Run: headless pygame with SDL's dummy video driver; simulated clock (each Clock.tick advances the game by its frame time, no real sleeping); random seed 0; keys injected as events and as key.get_pressed() state; mouse plan: one left click at the window centre at the start of phase 2, then a move to the lower-right quarter at the start of phase 3.
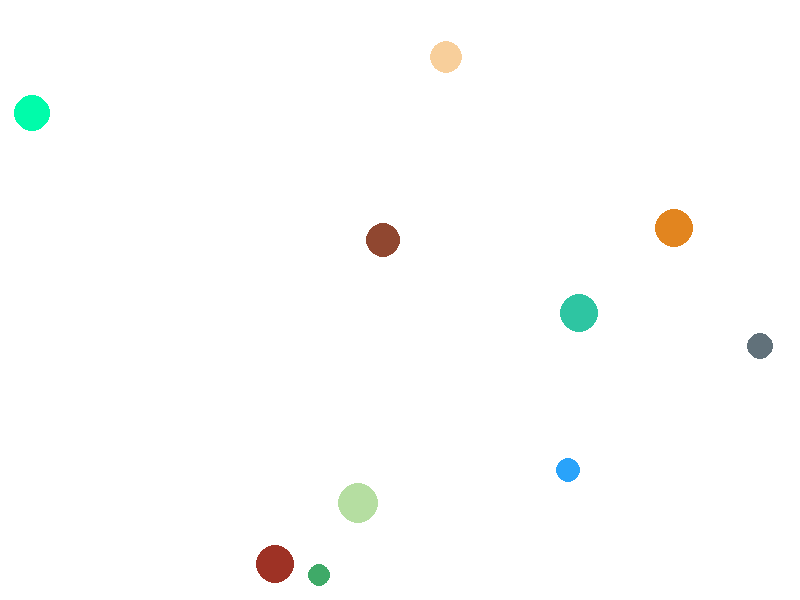
Frame 1 of 4 · flips 1–60 · no input
Frame 2 of 4 · flips 61–180 · clicked the window centre · tapped SPACE, RETURN · held RIGHT (→), D · screen unchanged from frame 1, image omitted
Frame 3 of 4 · flips 181–300 · moved the mouse to the lower-right quarter · held DOWN (↓), S · screen unchanged from frame 2, image omitted
Frame 4 of 4 · flips 301–420 · held LEFT (←), A, UP (↑), W · screen unchanged from frame 3, image omitted

The pygame program that drew these frames:

# 6201012610052 Assingment I
import pygame
import random, math

pygame.init()

scr_w, scr_h = 800, 600


screen = pygame.display.set_mode((scr_w, scr_h))
pygame.display.set_caption("Assignment I")

# create a new surface
surface = pygame.Surface( screen.get_size(), pygame.SRCALPHA )
# random Colour
clock = pygame.time.Clock()


def rgb():
    red = random.randint(0,255)
    green = random.randint(0,255)
    blue = random.randint(0,255)
    rgb1 = (red, green, blue)
    return rgb1

white = (255, 255, 255)

min_radius = 10
max_radius = 20

c = []
nonOverCir = []
cre_num = 0 
countCir = 0 # count circles
numOfCircles = 10 # number of circles

num_cir = 0
num_cre = 0
fps = 60

# --Circles--
class circle():
    def __init__(self):
        self.r = random.randint(min_radius, max_radius)
        self.x = random.randint(self.r, scr_w-self.r)
        self.y = random.randint(self.r, scr_h-self.r)
        
        self.random = random.choice([-1, 1])
        
        self.colour = rgb()
        # self.colour = (0,0,0)

    def createCir(self):
        # For circle is not in border
        proof = []
        # find circumference
        for rad in range(0,91):
            
            sine = math.sin(math.radians(rad))
            cose = math.cos(math.radians(rad))
            
            rcose = (self.r * cose) + self.x
            rsine = (self.r * sine) + self.y
            

            # find circumference
            if 0 < rcose <= scr_w and 0 < rsine <= scr_h:
                proof.append(True)
            else:
                proof.append(False)

        # print ('rcose +',str(self.x),' = ',str(rcose),' rsine = ', str(rsine))
        
        if all(proof):
            pygame.draw.circle(surface,self.colour, (self.x, self.y), self.r)



        
        pygame.draw.circle(surface,self.colour, (self.x, self.y), self.r)
    
    def orderRadius(self):
        return self.r
    
    def __str__(self):
        return str(self.r)


def largest(tar, lista): 
    c = 0
    for k in lista:
        if tar != k:
            if tar.r > k.r or tar.r == k.r :
                c+=1
    if c == len(lista) - 1:
        return True
    # else:
    #     return False
    




# In Game    
run = True
while run:
    clock.tick( fps )
    for event in pygame.event.get():
        if event.type == pygame.QUIT:
            run = False

        # mouse        
        if event.type == pygame.MOUSEBUTTONDOWN:
            mx, my = pygame.mouse.get_pos()
            
            
            for i in nonOverCir:
                
                sqx = (mx - i.x)**2
                sqy = (my - i.y)**2
                
                if math.sqrt(sqx +sqy) < i.r:
                    if largest(i, nonOverCir):
                        
                        i.colour = white
                        i.createCir()

                        nonOverCir.remove(i)
                        
                        pygame.display.update()
                        
                   


    
    
    
    
    c.append('c' + str(cre_num)) # 
    c[cre_num] = circle()
        
    shouldprint = True
    #---------------------------------------------- # for infinity circles
    # for j in range(len(c)):
    #     if cre_num != j:
    #         dist = int(math.hypot(c[cre_num].x - c[j].x, c[cre_num].y - c[j].y))
    #         if dist < int((c[cre_num].r)+c[j].r) and c[cre_num].r:
    #             shouldprint = False
    # if shouldprint:
    #     c[cre_num].createCir() # create circle non-overlapping
    #     nonOverCir.append(c[cre_num])
    #     nonOverCir.sort(reverse = True, key=circle.orderRadius)
    #   
    # cre_num += 1

    #---------------------------------------------- for spacific number of circles
    if countCir != numOfCircles:
        for j in range(len(c)):
            if cre_num != j:
                dist = int(math.hypot(c[cre_num].x - c[j].x, c[cre_num].y - c[j].y))
                if dist < int(((c[cre_num].r)+c[j].r)) :
                    shouldprint = False
        
        if shouldprint:
            c[cre_num].createCir() # create circle non-overlapping

            nonOverCir.append(c[cre_num])
            nonOverCir.sort(reverse = True, key=circle.orderRadius) 

            countCir += 1
        cre_num += 1
        
    
    # #-----------------------------------------------       


    screen.fill(white)
    screen.blit(surface, (0, 0))
    pygame.display.update()


pygame.quit()

# cheack sort in list

for i1 in range(len(nonOverCir)):
    print(i1+1, nonOverCir[i1])

# ref https://stackoverflow.com/questions/46702987/python-pygame-randomly-draw-non-overlapping-circles
# https://stackoverflow.com/questions/29833035/how-do-i-check-to-see-if-a-mouse-click-is-within-a-circle-in-pygame
